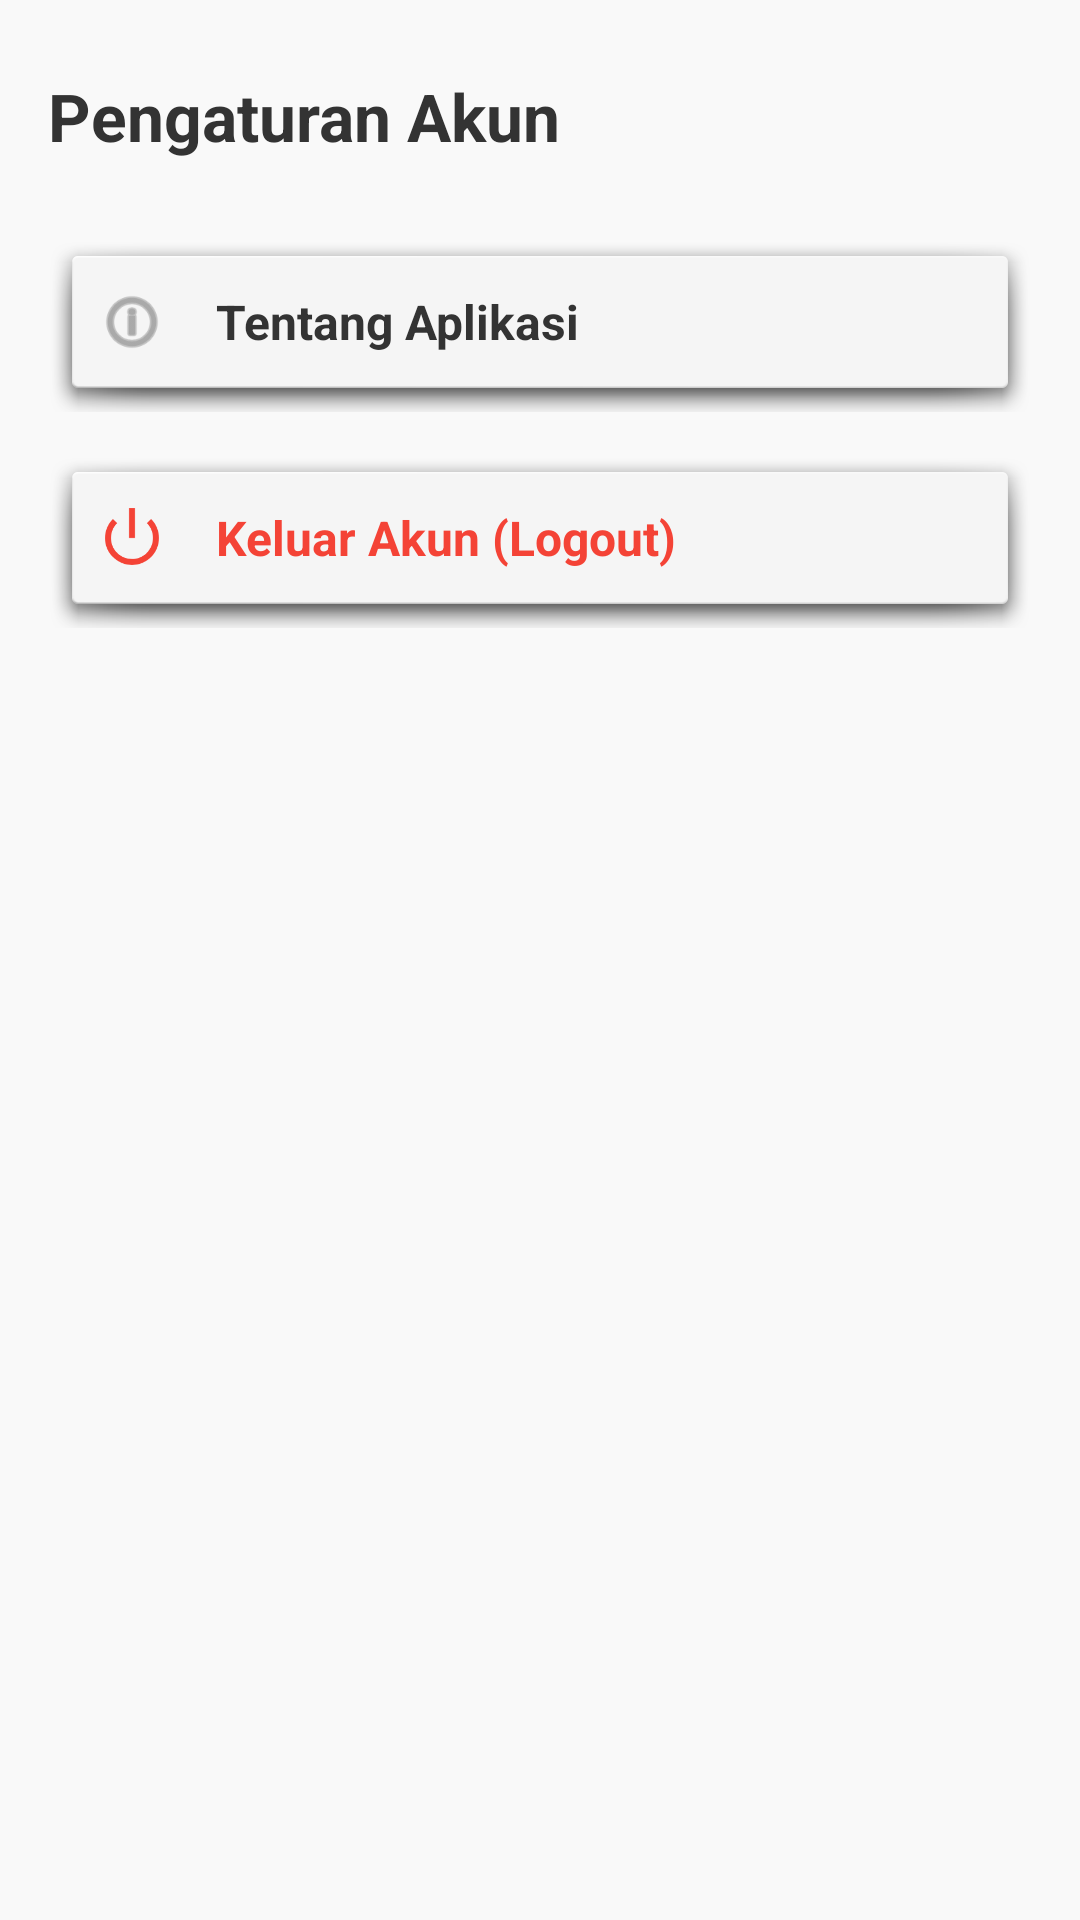

Layout XML and referenced resources for this Android screen:
<!-- AndroidManifest.xml: activity theme Theme.AppCompat.Light.NoActionBar -->
<!-- res/layout/activity_pengaturan.xml -->
<?xml version="1.0" encoding="utf-8"?>
<LinearLayout xmlns:android="http://schemas.android.com/apk/res/android"
    xmlns:app="http://schemas.android.com/apk/res-auto"
    android:layout_width="match_parent"
    android:layout_height="match_parent"
    android:orientation="vertical"
    android:background="#F9F9F9"
    android:padding="16dp">

    <TextView
        android:layout_width="wrap_content"
        android:layout_height="wrap_content"
        android:text="Pengaturan Akun"
        android:textSize="22sp"
        android:textStyle="bold"
        android:textColor="#333333"
        android:layout_marginBottom="24dp"
        android:layout_marginTop="8dp"/>

    <LinearLayout
        android:id="@+id/btnMenuAbout"
        android:layout_width="match_parent"
        android:layout_height="60dp"
        android:orientation="horizontal"
        android:background="@android:drawable/dialog_holo_light_frame"
        android:clickable="true"
        android:focusable="true"
        android:gravity="center_vertical"
        android:paddingHorizontal="16dp"
        android:layout_marginBottom="12dp">

        <ImageView
            android:layout_width="24dp"
            android:layout_height="24dp"
            android:src="@android:drawable/ic_menu_info_details"
            android:tint="#777777"
            app:tint="#777777"/>

        <TextView
            android:layout_width="wrap_content"
            android:layout_height="wrap_content"
            android:text="Tentang Aplikasi"
            android:textSize="16sp"
            android:textColor="#333333"
            android:layout_marginLeft="16dp"
            android:textStyle="bold"/>
    </LinearLayout>

    <LinearLayout
        android:id="@+id/btnMenuLogout"
        android:layout_width="match_parent"
        android:layout_height="60dp"
        android:orientation="horizontal"
        android:background="@android:drawable/dialog_holo_light_frame"
        android:clickable="true"
        android:focusable="true"
        android:gravity="center_vertical"
        android:paddingHorizontal="16dp">

        <ImageView
            android:layout_width="24dp"
            android:layout_height="24dp"
            android:src="@android:drawable/ic_lock_power_off"
            android:tint="#F44336"
            app:tint="#F44336"/>

        <TextView
            android:layout_width="wrap_content"
            android:layout_height="wrap_content"
            android:text="Keluar Akun (Logout)"
            android:textSize="16sp"
            android:textColor="#F44336"
            android:layout_marginLeft="16dp"
            android:textStyle="bold"/>
    </LinearLayout>

</LinearLayout>
<!-- resources referenced by this layout -->
<resources>

</resources>
